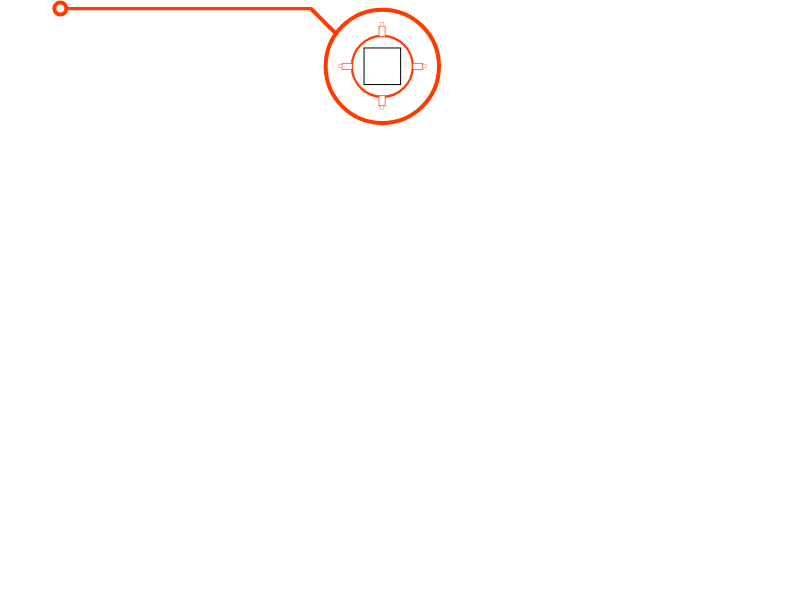
t = 0.00 s
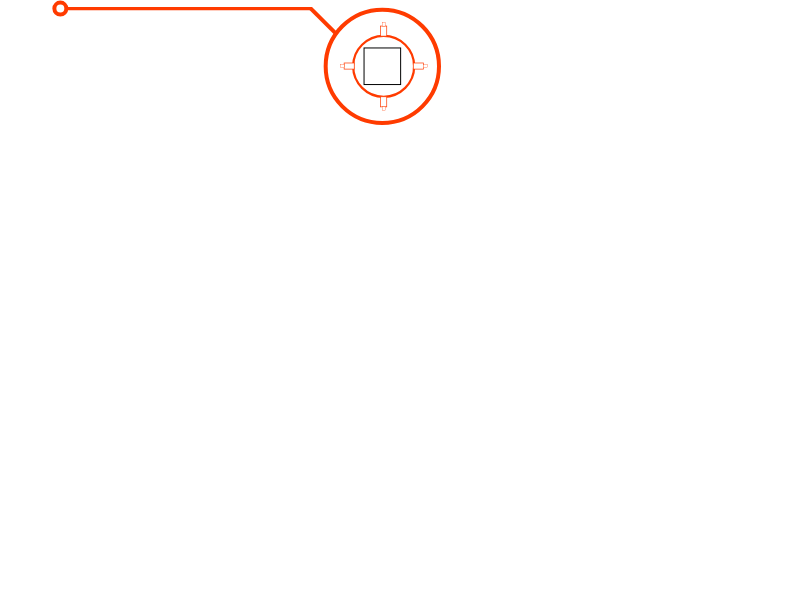
t = 0.75 s
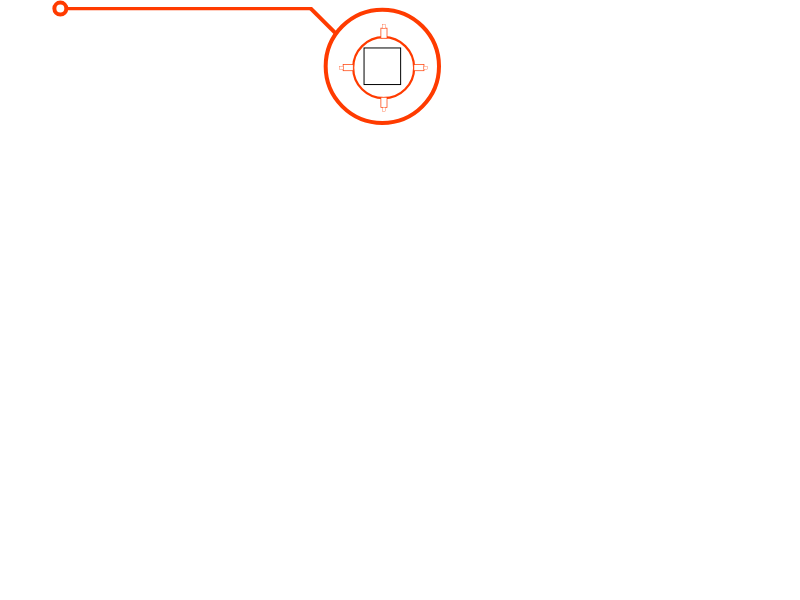
t = 1.50 s
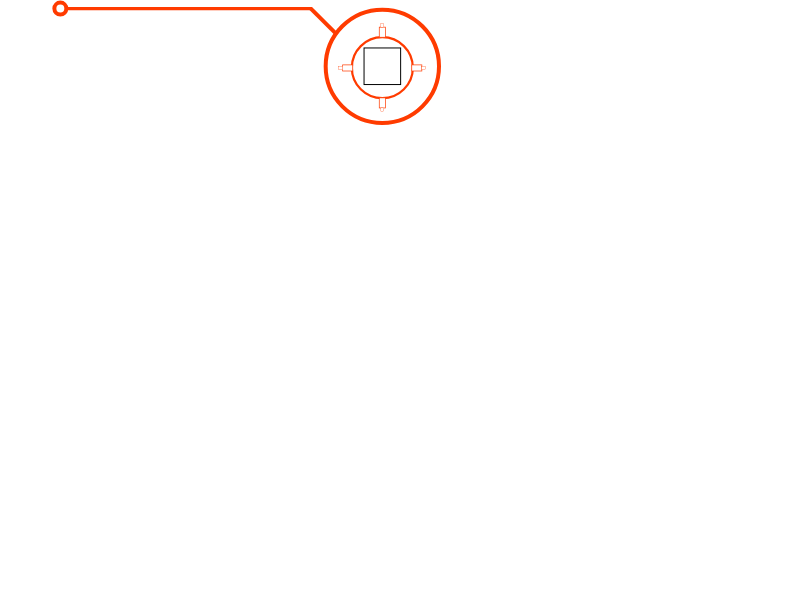
t = 2.25 s

The animated SVG that drew these frames (rendered in a browser with its animation timeline set to each time). Animation: 1 SMIL element (animateTransform=1); one cycle of 3.00 s, repeats indefinitely.

<?xml version="1.0" encoding="UTF-8" standalone="no"?>
<!-- Created with Inkscape (http://www.inkscape.org/) -->

<svg
   xmlns:dc="http://purl.org/dc/elements/1.1/"
   xmlns:cc="http://creativecommons.org/ns#"
   xmlns:rdf="http://www.w3.org/1999/02/22-rdf-syntax-ns#"
   xmlns:svg="http://www.w3.org/2000/svg"
   xmlns="http://www.w3.org/2000/svg"
   xmlns:sodipodi="http://sodipodi.sourceforge.net/DTD/sodipodi-0.dtd"
   xmlns:inkscape="http://www.inkscape.org/namespaces/inkscape"
   width="800px"
   height="600px"
   id="svg3793"
   version="1.1"
   inkscape:version="0.91 r13725"
   sodipodi:docname="squareRotateDesignate.svg"
   inkscape:export-xdpi="90"
   inkscape:export-ydpi="90">
  <defs
     id="defs3795" />
  <sodipodi:namedview
     id="base"
     pagecolor="#ffffff"
     bordercolor="#666666"
     borderopacity="1.0"
     inkscape:pageopacity="0.0"
     inkscape:pageshadow="2"
     inkscape:zoom="11.644146"
     inkscape:cx="368.5664"
     inkscape:cy="532.91111"
     inkscape:current-layer="layer2"
     inkscape:document-units="px"
     showgrid="false"
     inkscape:window-width="1920"
     inkscape:window-height="1037"
     inkscape:window-x="0"
     inkscape:window-y="0"
     inkscape:window-maximized="1" />
  <metadata
     id="metadata3798">
    <rdf:RDF>
      <cc:Work
         rdf:about="">
        <dc:format>image/svg+xml</dc:format>
        <dc:type
           rdf:resource="http://purl.org/dc/dcmitype/StillImage" />
        <dc:title></dc:title>
      </cc:Work>
    </rdf:RDF>
  </metadata>
  <g
     inkscape:groupmode="layer"
     id="layer2"
     inkscape:label="static">
    <path
       sodipodi:type="arc"
       style="fill:none;stroke:#ff3b00;stroke-width:4;stroke-linecap:butt;stroke-linejoin:miter;stroke-miterlimit:4;stroke-opacity:1;stroke-dasharray:none;stroke-dashoffset:0"
       id="path4332"
       sodipodi:cx="176.66667"
       sodipodi:cy="156.66667"
       sodipodi:rx="56.666668"
       sodipodi:ry="56.666668"
       d="m 233.33334,156.66667 a 56.666668,56.666668 0 1 1 -113.33334,0 56.666668,56.666668 0 1 1 113.33334,0 z"
       transform="translate(205.66667,-90.333333)" />
    <path
       style="fill:none;stroke:#ff3b00;stroke-width:4;stroke-linecap:butt;stroke-linejoin:miter;stroke-miterlimit:4;stroke-opacity:1;stroke-dasharray:none"
       d="M 335.97543,33.708885 310.60681,8.340265"
       id="path4334"
       inkscape:connector-curvature="0" />
    <path
       style="fill:none;stroke:#ff3b00;stroke-width:3.3347683;stroke-linecap:butt;stroke-linejoin:miter;stroke-miterlimit:4;stroke-opacity:1;stroke-dasharray:none"
       d="m 312.03661,8.6467409 -244.328081,0"
       id="path4372"
       inkscape:connector-curvature="0" />
    <path
       sodipodi:type="arc"
       style="fill:none;stroke:#ff3b00;stroke-width:4;stroke-linecap:butt;stroke-linejoin:miter;stroke-miterlimit:4;stroke-opacity:1;stroke-dasharray:none;stroke-dashoffset:0"
       id="path4374"
       sodipodi:cx="66.339951"
       sodipodi:cy="60.580074"
       sodipodi:rx="5.9814711"
       sodipodi:ry="5.9814711"
       d="m 72.321422,60.580074 a 5.9814711,5.9814711 0 1 1 -11.962943,0 5.9814711,5.9814711 0 1 1 11.962943,0 z"
       transform="translate(-6,-52)" />
    <rect
       style="fill:none;fill-rule:evenodd;stroke:#000000;stroke-width:1px;stroke-linecap:butt;stroke-linejoin:miter;stroke-opacity:1"
       id="rect3359"
       width="36.584908"
       height="36.584908"
       x="364.04559"
       y="47.962963" />
  </g>
  <g
     inkscape:groupmode="layer"
     id="layer3"
     inkscape:label="cross"
     style="display:inline">
    <path
       sodipodi:type="arc"
       style="fill:none;stroke:#ff3b00;stroke-width:2;stroke-linecap:butt;stroke-linejoin:miter;stroke-miterlimit:4;stroke-opacity:1;stroke-dasharray:none;stroke-dashoffset:0"
       id="path4446"
       sodipodi:cx="271.0694"
       sodipodi:cy="120.12289"
       sodipodi:rx="27.46039"
       sodipodi:ry="27.46039"
       d="m 298.52979,120.12289 a 27.46039,27.46039 0 1 1 -54.92078,0 27.46039,27.46039 0 1 1 54.92078,0 z"
       transform="matrix(1.11,0,0,1.11,81.446308,-67.003065)" />
    <animateTransform
       attributeName="transform"
       type="rotate"
       from="0 383 67"
       to="360 383 67"
       dur="3s"
       repeatCount="indefinite"
       id="animateTransform22" />
    <g
       id="g3814"
       transform="translate(113.71931,-52)">
      <rect
         y="78.651817"
         x="265.27289"
         height="10.099456"
         width="6.120882"
         id="rect4448"
         style="fill:#ffffff;fill-opacity:1;stroke:#ff3b00;stroke-width:0.71554178;stroke-linecap:butt;stroke-linejoin:miter;stroke-miterlimit:4;stroke-opacity:1;stroke-dasharray:none;stroke-dashoffset:0" />
      <rect
         transform="scale(-1,-1)"
         y="-78.731117"
         x="-269.80869"
         height="3.8889549"
         width="2.9506857"
         id="rect4448-5"
         style="fill:#ffffff;fill-opacity:1;stroke:#ff3b00;stroke-width:0.30828822;stroke-linecap:butt;stroke-linejoin:miter;stroke-miterlimit:4;stroke-opacity:1;stroke-dasharray:none;stroke-dashoffset:0;display:inline" />
    </g>
    <g
       transform="matrix(0,1,-1,0,501.50199,-201.99999)"
       style="display:inline"
       id="g3814-0">
      <rect
         y="78.651817"
         x="265.27289"
         height="10.099456"
         width="6.120882"
         id="rect4448-6"
         style="fill:#ffffff;fill-opacity:1;stroke:#ff3b00;stroke-width:0.71554178;stroke-linecap:butt;stroke-linejoin:miter;stroke-miterlimit:4;stroke-opacity:1;stroke-dasharray:none;stroke-dashoffset:0" />
      <rect
         transform="scale(-1,-1)"
         y="-78.731117"
         x="-269.80869"
         height="3.8889549"
         width="2.9506857"
         id="rect4448-5-2"
         style="fill:#ffffff;fill-opacity:1;stroke:#ff3b00;stroke-width:0.30828822;stroke-linecap:butt;stroke-linejoin:miter;stroke-miterlimit:4;stroke-opacity:1;stroke-dasharray:none;stroke-dashoffset:0;display:inline" />
    </g>
    <g
       transform="matrix(0,-1,1,0,263.38346,334.66667)"
       style="display:inline"
       id="g3814-9">
      <rect
         y="78.651817"
         x="265.27289"
         height="10.099456"
         width="6.120882"
         id="rect4448-9"
         style="fill:#ffffff;fill-opacity:1;stroke:#ff3b00;stroke-width:0.71554178;stroke-linecap:butt;stroke-linejoin:miter;stroke-miterlimit:4;stroke-opacity:1;stroke-dasharray:none;stroke-dashoffset:0" />
      <rect
         transform="scale(-1,-1)"
         y="-78.731117"
         x="-269.80869"
         height="3.8889549"
         width="2.9506857"
         id="rect4448-5-7"
         style="fill:#ffffff;fill-opacity:1;stroke:#ff3b00;stroke-width:0.30828822;stroke-linecap:butt;stroke-linejoin:miter;stroke-miterlimit:4;stroke-opacity:1;stroke-dasharray:none;stroke-dashoffset:0;display:inline" />
    </g>
    <g
       transform="matrix(-1,0,0,-1,650.38597,184.50631)"
       style="display:inline"
       id="g3814-5">
      <rect
         y="78.651817"
         x="265.27289"
         height="10.099456"
         width="6.120882"
         id="rect4448-7"
         style="fill:#ffffff;fill-opacity:1;stroke:#ff3b00;stroke-width:0.71554178;stroke-linecap:butt;stroke-linejoin:miter;stroke-miterlimit:4;stroke-opacity:1;stroke-dasharray:none;stroke-dashoffset:0" />
      <rect
         transform="scale(-1,-1)"
         y="-78.731117"
         x="-269.80869"
         height="3.8889549"
         width="2.9506857"
         id="rect4448-5-4"
         style="fill:#ffffff;fill-opacity:1;stroke:#ff3b00;stroke-width:0.30828822;stroke-linecap:butt;stroke-linejoin:miter;stroke-miterlimit:4;stroke-opacity:1;stroke-dasharray:none;stroke-dashoffset:0;display:inline" />
    </g>
  </g>
</svg>
